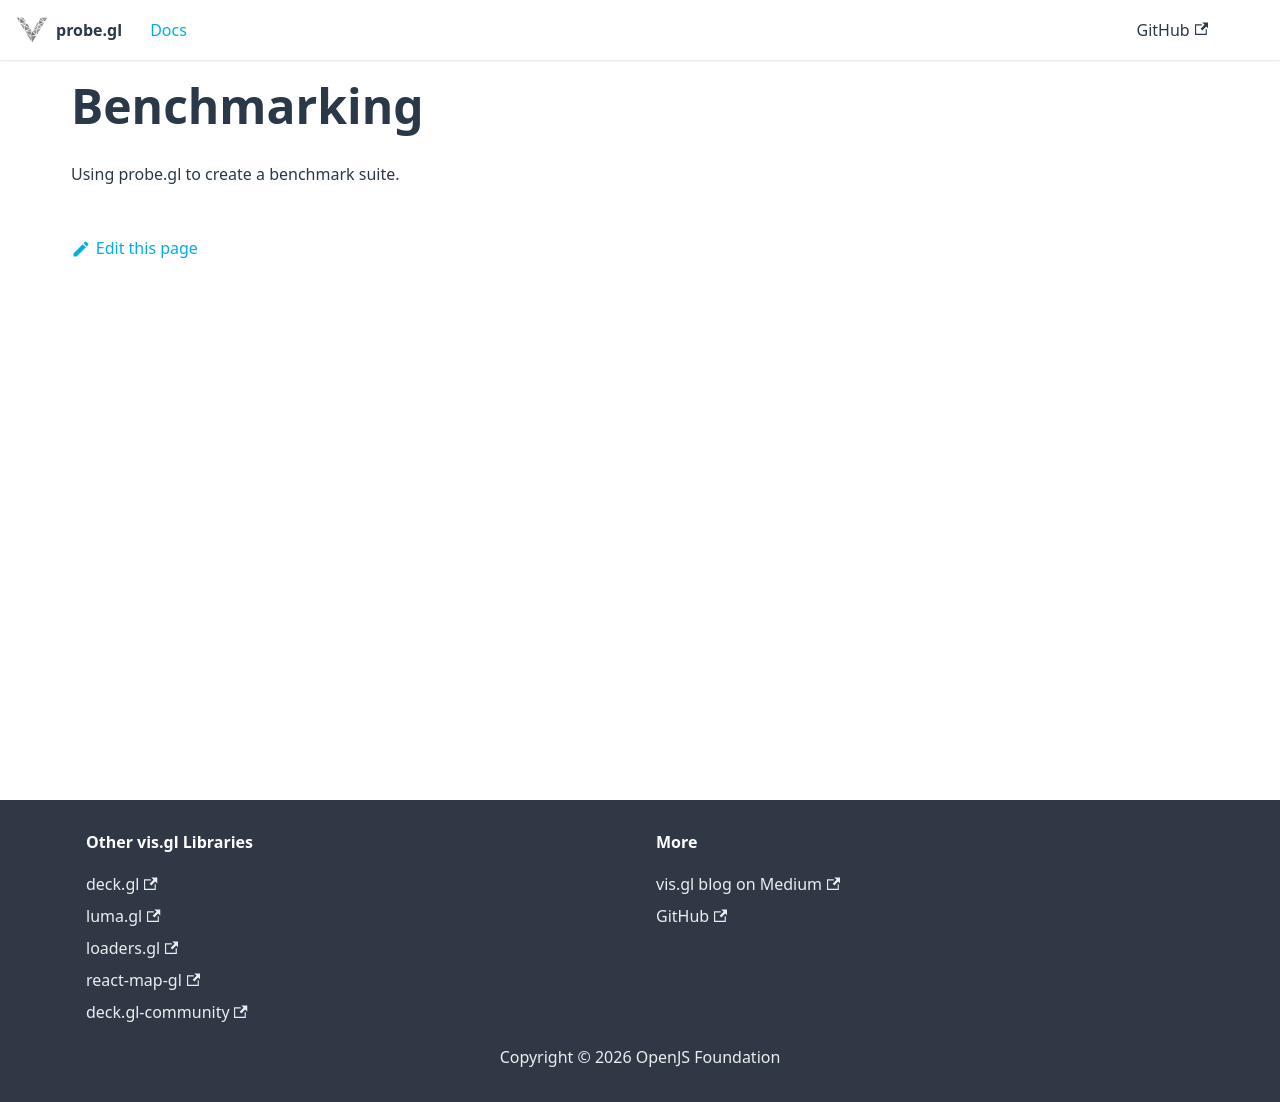

repository: visgl/probe.gl · page: docs/get-started/benchmarking.html · generator: docusaurus

# Benchmarking

Use `probe.gl/bench` to group related micro-benchmarks and run them as a
suite:

```bash
npm install probe.gl
```

```js
import {Bench} from 'probe.gl/bench';

const bench = new Bench({id: 'math', iterations: undefined, minIterations: 3});
bench
  .group('Math')
  .add('Math.sqrt', () => Math.sqrt(100));

await bench.run();
```

Use `addAsync` for benchmarks that return promises. See the [benchmarking
guide](/docs/articles/about-benchmarking) and [`Bench` API reference](/docs/api/bench)
for iteration, timing, and reporting options.
